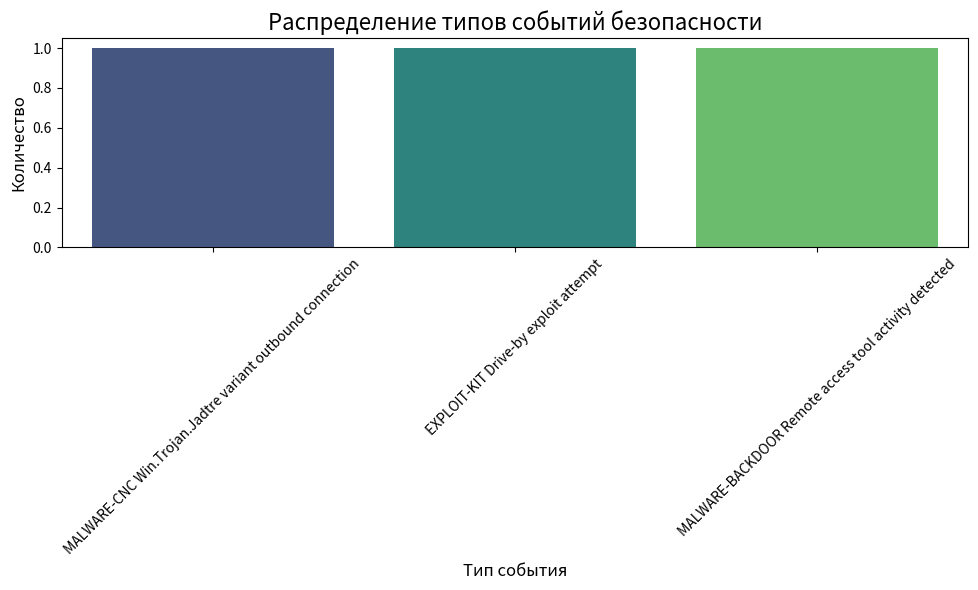

Reproduce this figure in Python.
import pandas as pd
import matplotlib.pyplot as plt
import seaborn as sns
import json
import os

# Шаг 1: Проверка наличия файла
file_path = 'events.json'

if not os.path.exists(file_path):
    print(f"Файл {file_path} не найден. Проверьте путь или создайте файл с данными.")
    # Используем тестовые данные
    data = {
        "events": [
            {"timestamp": "2023-08-21T08:00:00", "signature": "MALWARE-CNC Win.Trojan.Jadtre variant outbound connection"},
            {"timestamp": "2023-08-21T09:00:00", "signature": "EXPLOIT-KIT Drive-by exploit attempt"},
            {"timestamp": "2023-08-21T10:00:00", "signature": "MALWARE-BACKDOOR Remote access tool activity detected"}
        ]
    }
else:
    # Загрузка данных из JSON-файла
    with open(file_path, 'r') as file:
        data = json.load(file)

# Шаг 2: Преобразование данных в DataFrame
df = pd.DataFrame(data["events"])

# Шаг 3: Анализ данных
event_counts = df['signature'].value_counts()
print("Распределение событий по типам:")
print(event_counts)

# Шаг 4: Визуализация данных
plt.figure(figsize=(10, 6))
sns.countplot(data=df, x="signature", palette="viridis")
plt.title("Распределение типов событий безопасности", fontsize=16)
plt.xlabel("Тип события", fontsize=12)
plt.ylabel("Количество", fontsize=12)
plt.xticks(rotation=45)
plt.tight_layout()

# Сохранение графика и вывод на экран
plt.savefig('event_distribution.png')
plt.show()
